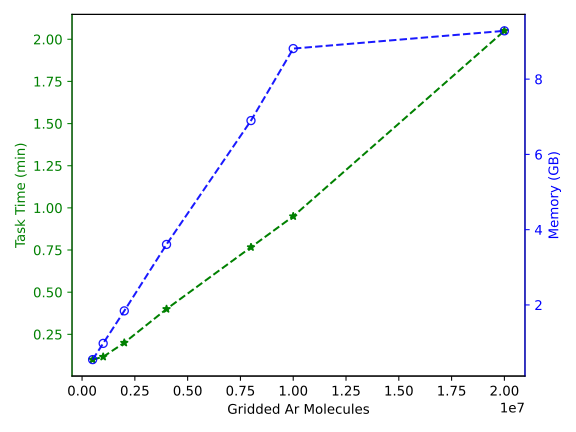

Source data for this figure (header and first rows):
Gridded Ar Molecules, Task Time (min), Memory (GB)
500000, 0.1, 0.5464
1000000, 0.1167, 0.9777
2000000, 0.2, 1.841
4000000, 0.4, 3.607
8000000, 0.7667, 6.898
10000000, 0.95, 8.812
20000000, 2.05, 9.283
